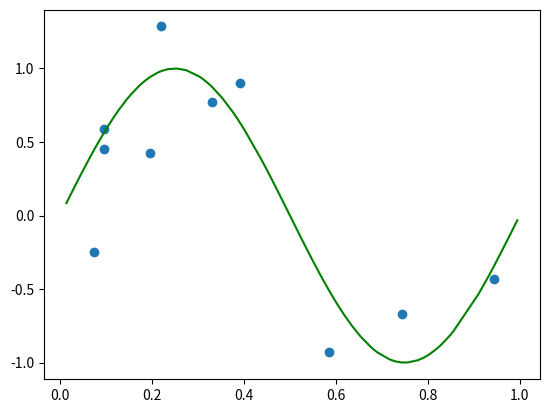
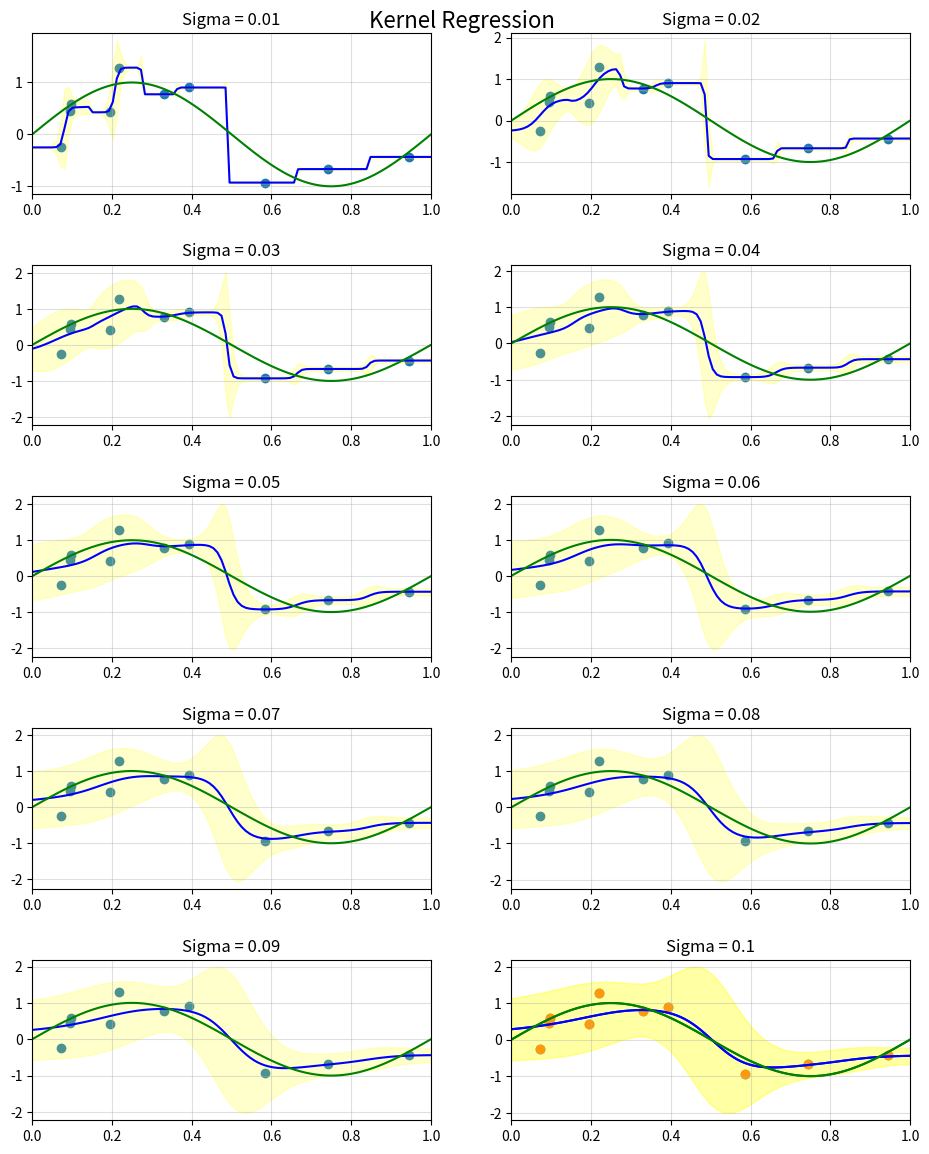

The script that saved these images, in order:
#!/usr/bin/env python
# coding: utf-8

# In[1]:


import numpy as np
import matplotlib.pyplot as plt
import numpy.random as rand
from scipy.stats import norm
from random import sample


# In[2]:


def E_and_V(x,X,t,sigma):
    pdf_vals = norm.pdf(x - X.reshape(10,1), loc = 0, scale = sigma).T
    pdf_vals = pdf_vals/(pdf_vals.sum(axis = 1,keepdims=True))

    Expectation = (pdf_vals * t.reshape(1,10)).sum(axis = 1)
    Cond_Var = np.sqrt(sigma **2 +  (pdf_vals * t.reshape(1,10) **2).sum(axis = 1) - Expectation **2)
    return Expectation, Cond_Var


# In[3]:


x = np.random.uniform(0, 1, 100)
x = np.array(sorted(x))
x_train = np.array(sorted(sample(list(x), 10)))
y_train = np.sin(2 * np.pi * x_train) + rand.randn(10) * 0.5
target = np.sin(2 * np.pi * x)

plt.plot(x,target,color='green')
plt.scatter(x_train,y_train) 
plt.show()


# In[5]:


x_test = np.linspace(0,1,100) 
sigmas = [0.01, 0.02, 0.03, 0.04, 0.05, 0.06, 0.07, 0.08 , 0.09, 0.1]

fig, axes = plt.subplots(5,2, figsize=(10,12))
fig.tight_layout(pad=3)
for sigma, axis in zip(sigmas, axes.ravel()):
    E,V = E_and_V(x_test,x_train,y_train,sigma)
    axis.scatter(x_train,y_train)
    axis.plot(x_test,E,color='blue')
    axis.fill_between(x_test,E - 2*V, E + 2*V, alpha = 0.2, color='yellow')
    axis.plot(x_test,np.sin(2*np.pi*x_test), color="green")
    axis.grid(alpha=0.4)
    axis.set_title("Sigma = " f"{sigma}")
    axis.set_xlim(0, 1);
plt.suptitle("Kernel Regression", fontsize = 16)
plt.savefig("1")


# In[6]:


E,V = E_and_V(x_test,x_train,y_train,sigma=0.1)
plt.scatter(x_train,y_train)
plt.plot(x_test,E,color='blue')
plt.fill_between(x_test,E - 2*V, E + 2*V, alpha = 0.2, color='yellow')
plt.plot(x_test,np.sin(2*np.pi*x_test), color="green")
plt.savefig("2")


# In[ ]:




